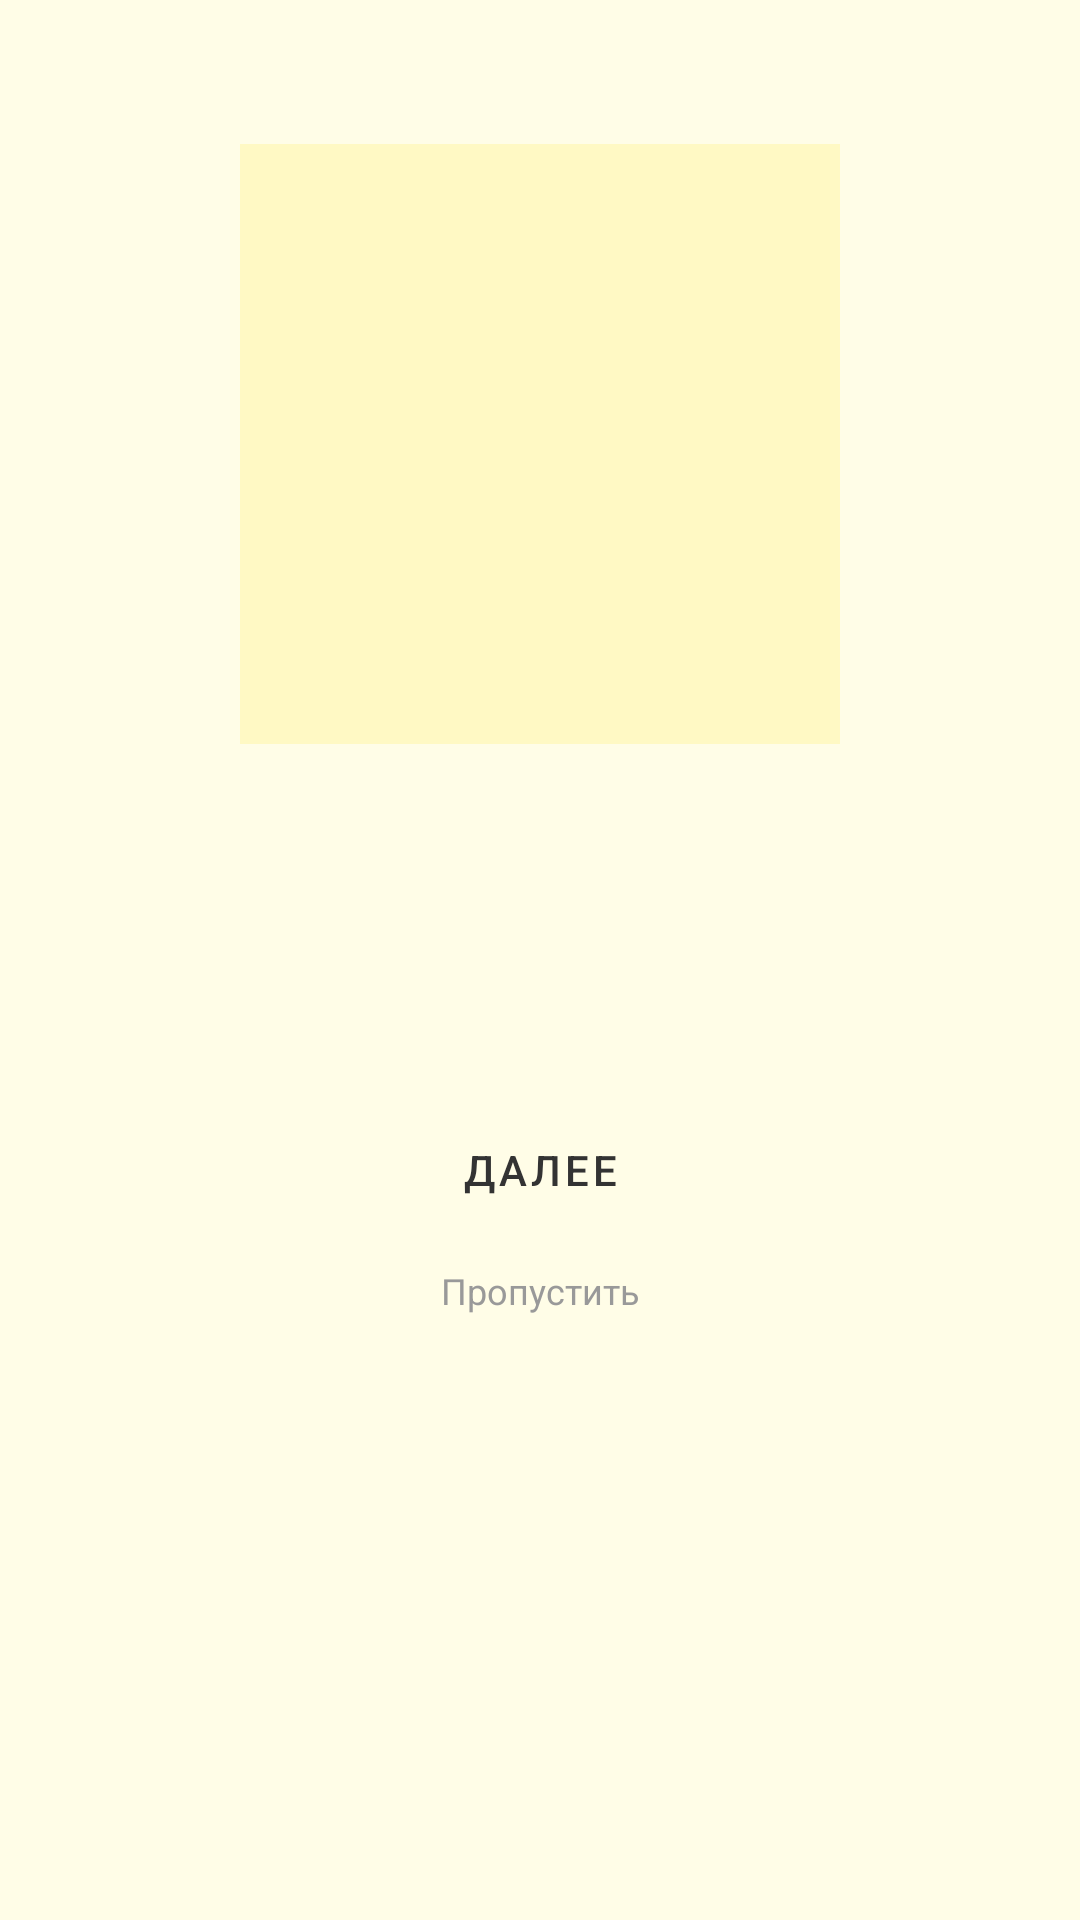

Android layout source for this screen:
<!-- AndroidManifest.xml: activity theme Theme.MomsHands.NoActionBar -->
<!-- res/layout/activity_onboarding.xml -->
<?xml version="1.0" encoding="utf-8"?>

<androidx.constraintlayout.widget.ConstraintLayout
    xmlns:android="http://schemas.android.com/apk/res/android"
    xmlns:app="http://schemas.android.com/apk/res-auto"
    xmlns:tools="http://schemas.android.com/tools"
    android:layout_width="match_parent"
    android:layout_height="match_parent"
    android:background="@color/light_cream"
    android:padding="@dimen/spacing_medium">

    
    <ImageView
        android:id="@+id/iv_onboarding_image"
        android:layout_width="200dp"
        android:layout_height="200dp"
        android:scaleType="centerCrop"
        android:background="@color/cream"
        android:backgroundTint="@color/cream"
        android:padding="16dp"
        android:layout_marginTop="@dimen/spacing_xlarge"
        app:layout_constraintTop_toTopOf="parent"
        app:layout_constraintStart_toStartOf="parent"
        app:layout_constraintEnd_toEndOf="parent" />

    
    <TextView
        android:id="@+id/tv_onboarding_title"
        android:layout_width="0dp"
        android:layout_height="wrap_content"
        android:layout_marginTop="@dimen/spacing_large"
        android:textSize="@dimen/text_title"
        android:textColor="@color/text_primary"
        android:textStyle="bold"
        android:gravity="center"
        app:layout_constraintTop_toBottomOf="@id/iv_onboarding_image"
        app:layout_constraintStart_toStartOf="parent"
        app:layout_constraintEnd_toEndOf="parent"
        app:layout_constraintWidth_percent="0.8" />

    
    <TextView
        android:id="@+id/tv_onboarding_message"
        android:layout_width="0dp"
        android:layout_height="wrap_content"
        android:layout_marginTop="@dimen/spacing_medium"
        android:textSize="@dimen/text_body"
        android:textColor="@color/text_secondary"
        android:gravity="center"
        android:lineSpacingExtra="4dp"
        app:layout_constraintTop_toBottomOf="@id/tv_onboarding_title"
        app:layout_constraintStart_toStartOf="parent"
        app:layout_constraintEnd_toEndOf="parent"
        app:layout_constraintWidth_percent="0.8" />

    
    <Button
        android:id="@+id/btn_onboarding_action"
        style="@style/Widget.MaterialComponents.Button"
        android:layout_width="wrap_content"
        android:layout_height="wrap_content"
        android:layout_marginTop="@dimen/spacing_xlarge"
        android:text="Далее"
        android:textColor="@color/text_primary"
        android:backgroundTint="@color/button_primary"
        app:layout_constraintTop_toBottomOf="@id/tv_onboarding_message"
        app:layout_constraintStart_toStartOf="parent"
        app:layout_constraintEnd_toEndOf="parent" />

    
    <TextView
        android:id="@+id/btn_onboarding_skip"
        android:layout_width="wrap_content"
        android:layout_height="wrap_content"
        android:layout_marginTop="@dimen/spacing_small"
        android:text="Пропустить"
        android:textSize="@dimen/text_small"
        android:textColor="@color/text_hint"
        app:layout_constraintTop_toBottomOf="@id/btn_onboarding_action"
        app:layout_constraintStart_toStartOf="parent"
        app:layout_constraintEnd_toEndOf="parent" />

</androidx.constraintlayout.widget.ConstraintLayout>
<!-- resources referenced by this layout -->
<resources>
  <color name="button_primary">#FFB74D</color>
  <color name="cream">#FFF9C4</color>
  <color name="light_cream">#FFFDE7</color>
  <color name="text_hint">#999999</color>
  <color name="text_primary">#333333</color>
  <color name="text_secondary">#666666</color>
  <dimen name="spacing_large">24dp</dimen>
  <dimen name="spacing_medium">16dp</dimen>
  <dimen name="spacing_small">8dp</dimen>
  <dimen name="spacing_xlarge">32dp</dimen>
  <dimen name="text_body">14sp</dimen>
  <dimen name="text_small">12sp</dimen>
  <dimen name="text_title">20sp</dimen>
  <style name="Theme.MomsHands.NoActionBar">
          <item name="windowActionBar">false</item>
          <item name="windowNoTitle">true</item>
      </style>
</resources>
